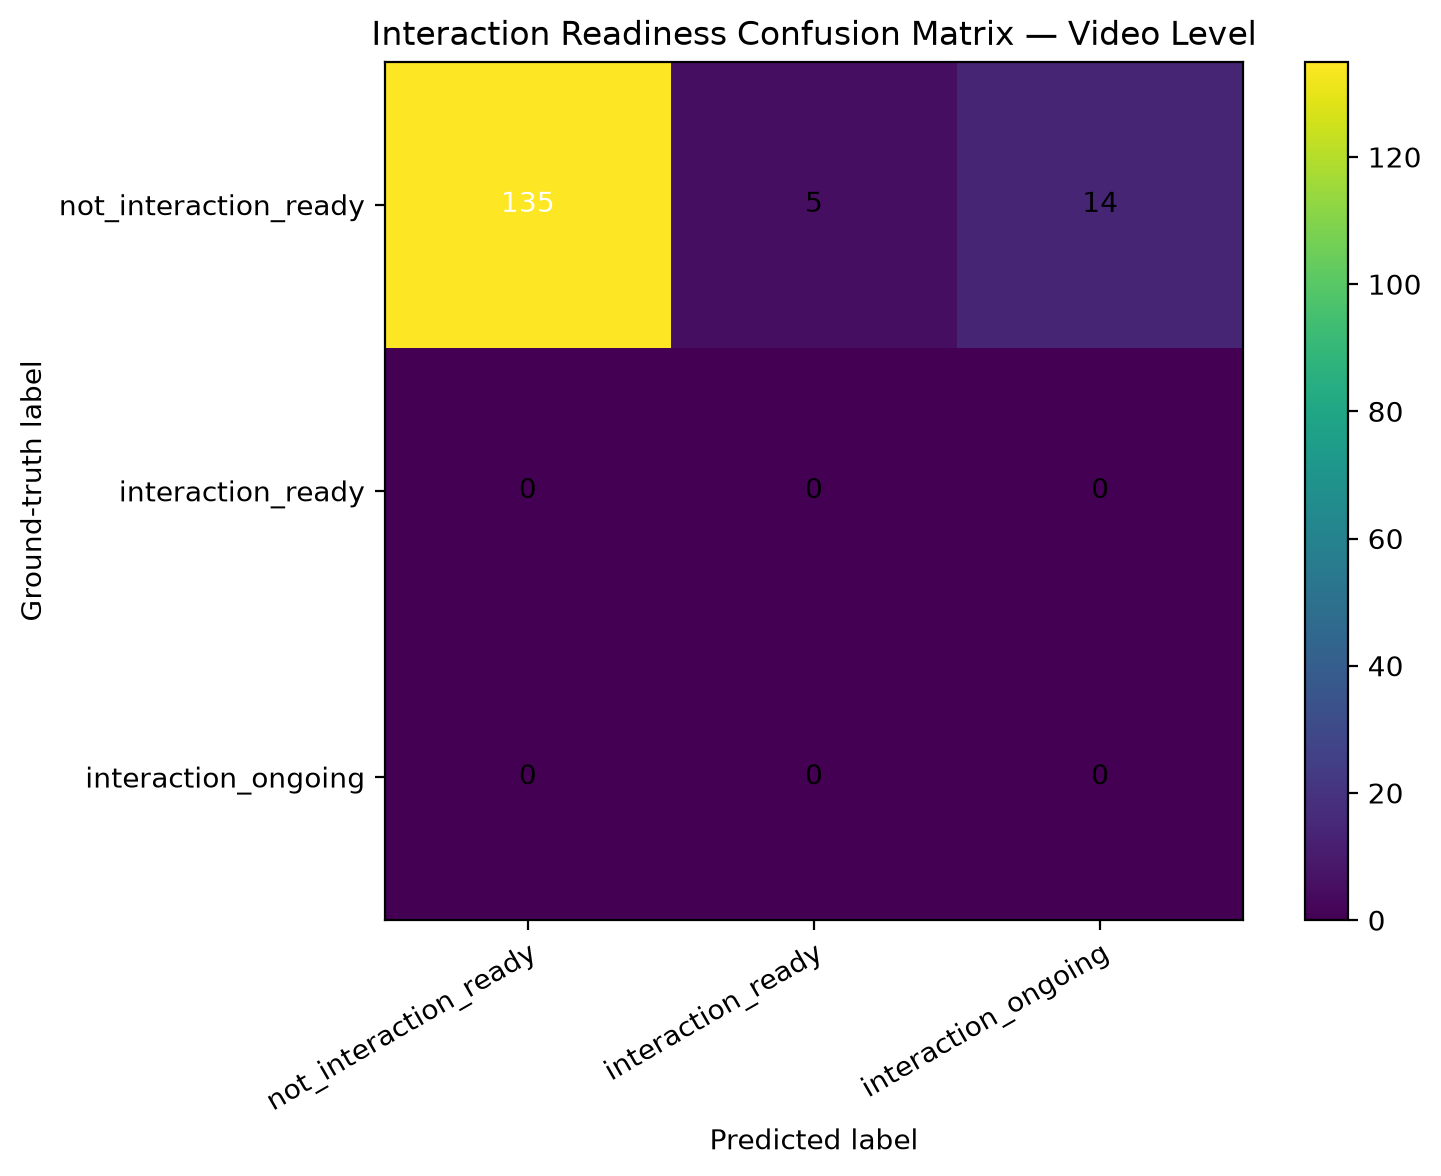

Values plotted in this chart, from the file beside it:
ground_truth, not_interaction_ready, interaction_ready, interaction_ongoing
not_interaction_ready, 135, 5, 14
interaction_ready, 0, 0, 0
interaction_ongoing, 0, 0, 0
